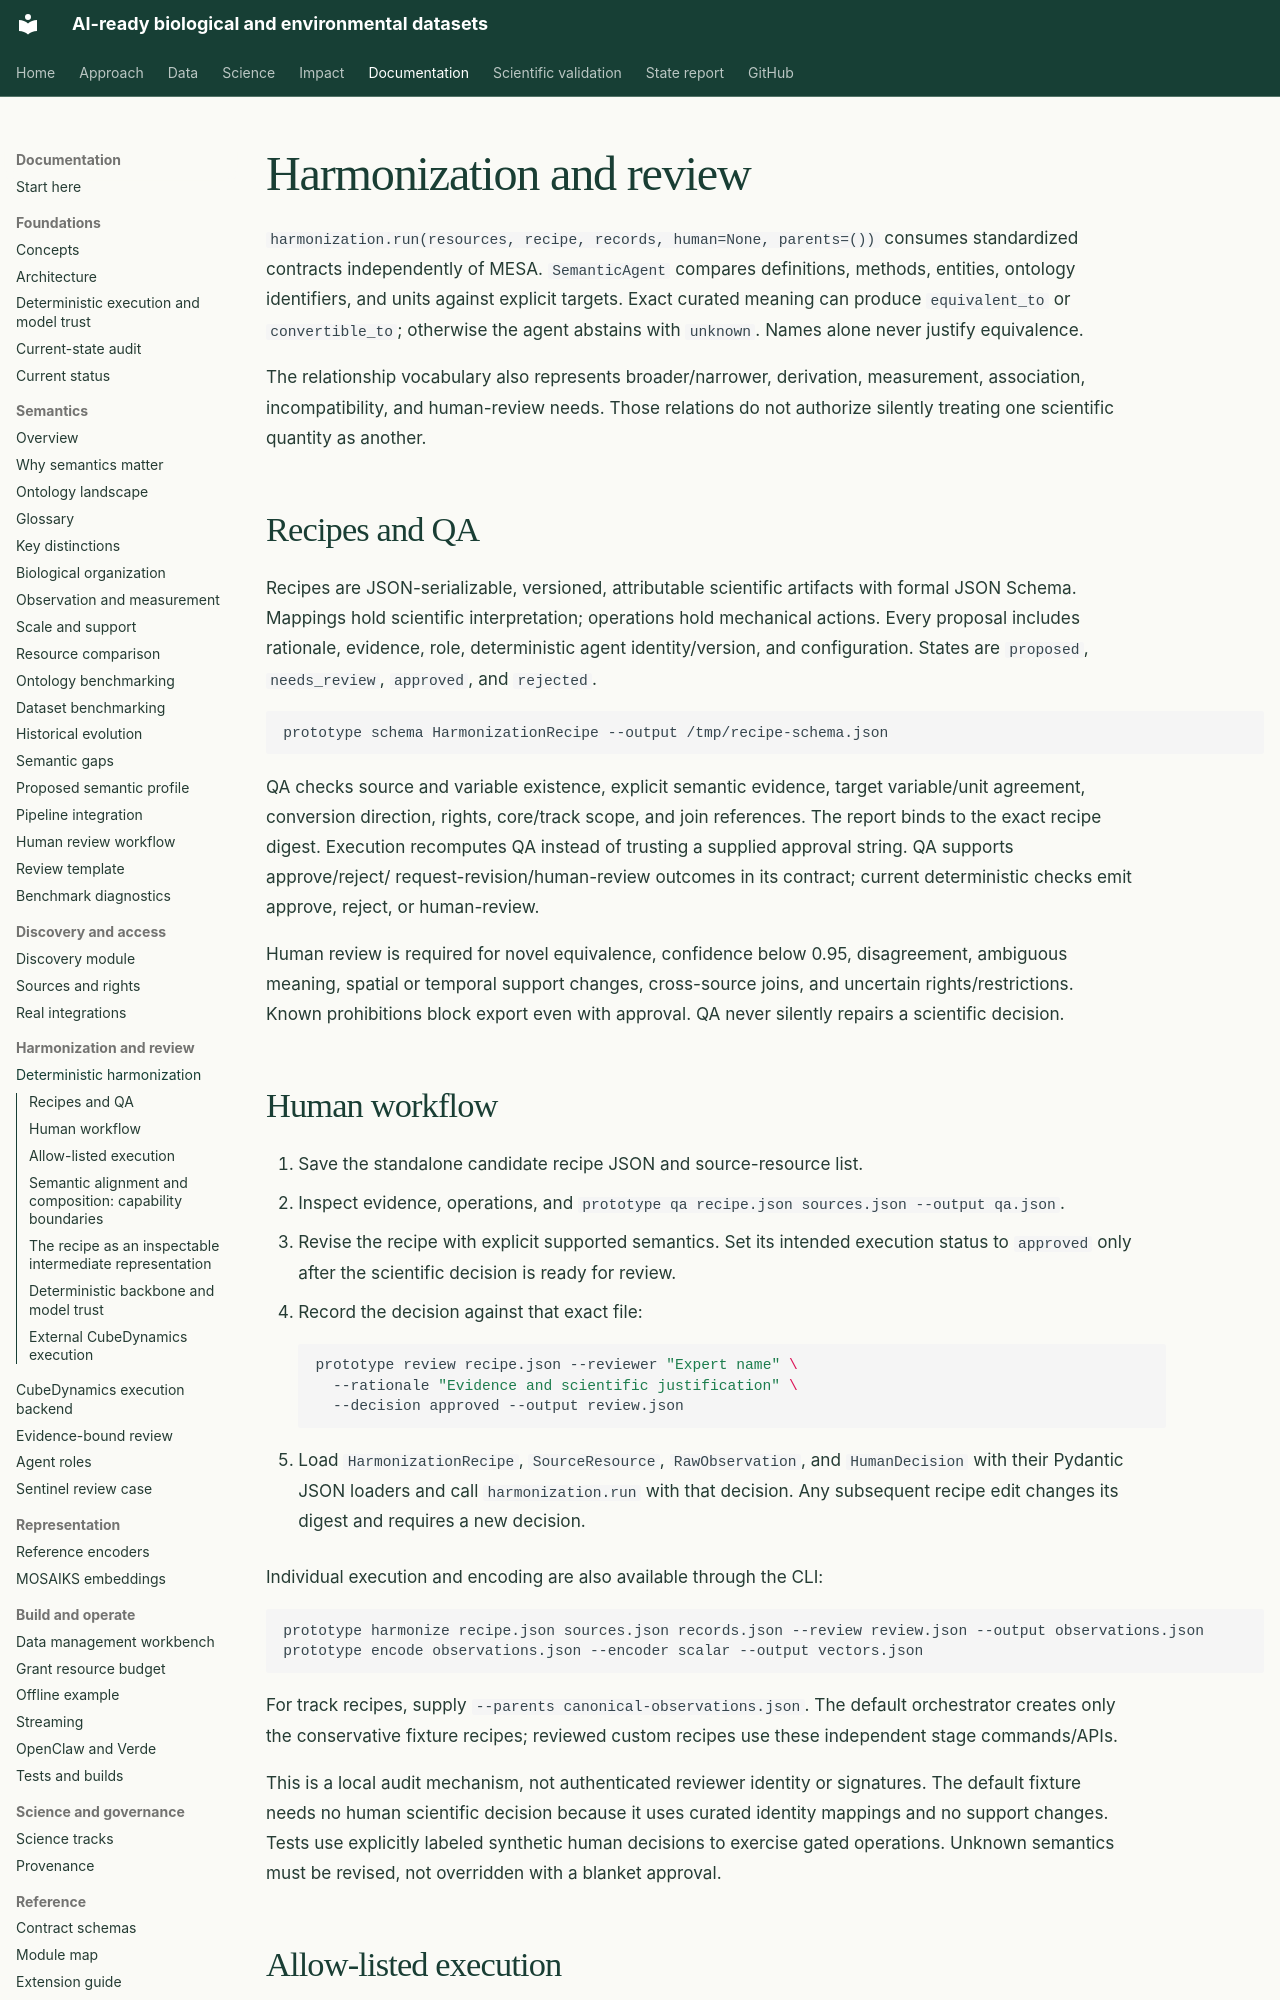

repository: CU-ESIIL/AI_ready_datasets · page: harmonization/index.html · generator: mkdocs

# Harmonization and review

`harmonization.run(resources, recipe, records, human=None, parents=())` consumes
standardized contracts independently of MESA. `SemanticAgent` compares definitions,
methods, entities, ontology identifiers, and units against explicit targets. Exact
curated meaning can produce `equivalent_to` or `convertible_to`; otherwise the agent
abstains with `unknown`. Names alone never justify equivalence.

The relationship vocabulary also represents broader/narrower, derivation,
measurement, association, incompatibility, and human-review needs. Those relations
do not authorize silently treating one scientific quantity as another.

## Recipes and QA

Recipes are JSON-serializable, versioned, attributable scientific artifacts with
formal JSON Schema. Mappings hold scientific interpretation; operations hold
mechanical actions. Every proposal includes rationale, evidence, role, deterministic
agent identity/version, and configuration. States are `proposed`, `needs_review`,
`approved`, and `rejected`.

```bash
prototype schema HarmonizationRecipe --output /tmp/recipe-schema.json
```

QA checks source and variable existence, explicit semantic evidence, target
variable/unit agreement, conversion direction, rights, core/track scope, and
join references. The report binds to the exact recipe digest. Execution recomputes
QA instead of trusting a supplied approval string. QA supports approve/reject/
request-revision/human-review outcomes in its contract; current deterministic checks
emit approve, reject, or human-review.

Human review is required for novel equivalence, confidence below 0.95, disagreement,
ambiguous meaning, spatial or temporal support changes, cross-source joins, and
uncertain rights/restrictions. Known prohibitions block export even with approval.
QA never silently repairs a scientific decision.
